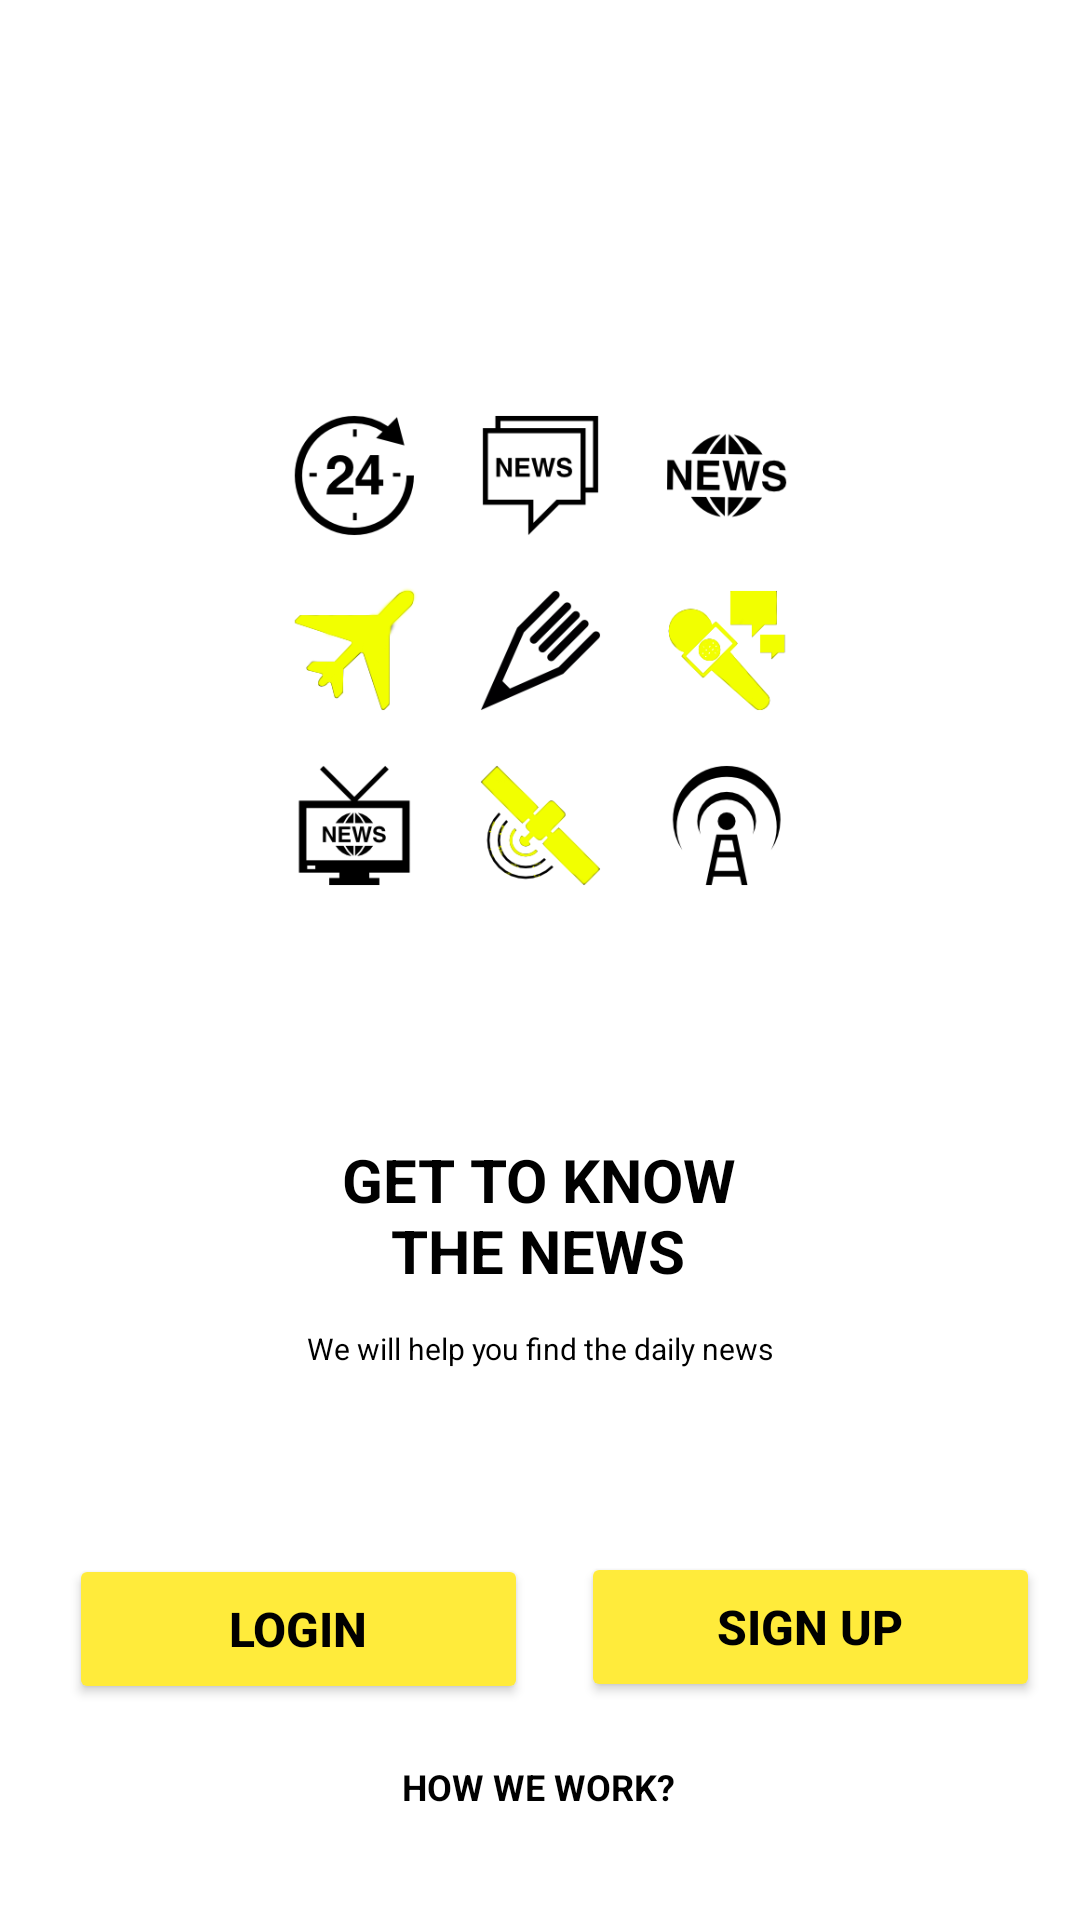

Write the Android layout XML for this screen, with the resource values it uses.
<!-- AndroidManifest.xml: application theme AppTheme -->
<!-- res/layout/activity_main.xml -->
<?xml version="1.0" encoding="utf-8"?>
<androidx.constraintlayout.widget.ConstraintLayout xmlns:android="http://schemas.android.com/apk/res/android"
    xmlns:app="http://schemas.android.com/apk/res-auto"
    xmlns:tools="http://schemas.android.com/tools"
    android:layout_width="match_parent"
    android:layout_height="match_parent"
    android:backgroundTint="@color/white"
    android:background="@color/white"
    tools:context=".MainActivity">

    <TextView
        android:id="@+id/txt_view_news"
        android:layout_width="172dp"
        android:layout_height="57dp"
        android:gravity="center"
        android:text="@string/Get_to_know_the_news"
        android:textColor="@color/black"
        android:textSize="20sp"
        android:textStyle="bold"
        app:layout_constraintBottom_toBottomOf="parent"
        app:layout_constraintHorizontal_bias="0.497"
        app:layout_constraintLeft_toLeftOf="parent"
        app:layout_constraintRight_toRightOf="parent"
        app:layout_constraintTop_toTopOf="parent"
        app:layout_constraintVertical_bias="0.646" />

    <ImageView
        android:id="@+id/imageView"
        android:layout_width="245dp"
        android:layout_height="175dp"
        app:layout_constraintBottom_toBottomOf="parent"
        app:layout_constraintEnd_toEndOf="parent"
        app:layout_constraintStart_toStartOf="parent"
        app:layout_constraintTop_toTopOf="parent"
        app:layout_constraintVertical_bias="0.278"
        app:srcCompat="@drawable/newsphoto" />

    <TextView
        android:id="@+id/textView1"
        android:layout_width="wrap_content"
        android:layout_height="wrap_content"
        android:text="@string/We_will_help_you_find_the_daily_news"
        android:textColor="@color/black"
        android:textSize="10sp"
        app:layout_constraintBottom_toBottomOf="parent"
        app:layout_constraintEnd_toEndOf="parent"
        app:layout_constraintStart_toStartOf="parent"
        app:layout_constraintTop_toTopOf="parent"
        app:layout_constraintVertical_bias="0.707" />

    <Button
        android:id="@+id/login_button"
        android:layout_width="153dp"
        android:layout_height="50dp"
        android:backgroundTint="#FFEB3B"
        android:gravity="center"
        android:text="@string/login_button"
        android:textColor="@color/black"
        android:textSize="16sp"
        android:textStyle="bold"
        app:layout_constraintBottom_toBottomOf="parent"
        app:layout_constraintEnd_toEndOf="parent"
        app:layout_constraintHorizontal_bias="0.111"
        app:layout_constraintStart_toStartOf="parent"
        app:layout_constraintTop_toTopOf="parent"
        app:layout_constraintVertical_bias="0.878" />

    <Button
        android:id="@+id/signup_button"
        android:layout_width="153dp"
        android:layout_height="50dp"
        android:backgroundTint="#FFEB3B"
        android:text="@string/signup_button"
        android:textColor="@color/black"
        android:textSize="16sp"
        android:textStyle="bold"
        app:layout_constraintBottom_toBottomOf="parent"
        app:layout_constraintEnd_toEndOf="parent"
        app:layout_constraintHorizontal_bias="0.935"
        app:layout_constraintStart_toStartOf="parent"
        app:layout_constraintTop_toTopOf="parent"
        app:layout_constraintVertical_bias="0.877" />

    <TextView
        android:id="@+id/work"
        android:layout_width="wrap_content"
        android:layout_height="wrap_content"
        android:text="@string/how_we_work"
        android:textColor="@color/black"
        android:textSize="12sp"
        android:textStyle="bold"
        app:layout_constraintBottom_toBottomOf="parent"
        app:layout_constraintEnd_toEndOf="parent"
        app:layout_constraintHorizontal_bias="0.498"
        app:layout_constraintStart_toStartOf="parent"
        app:layout_constraintTop_toTopOf="parent"
        app:layout_constraintVertical_bias="0.942" />

</androidx.constraintlayout.widget.ConstraintLayout>
<!-- resources referenced by this layout -->
<resources>
  <color name="black">#000000</color>
  <color name="white">#FFFFFF</color>
  <!-- drawable newsphoto: png bitmap (drawable, 46108 bytes) -->
  <string name="Get_to_know_the_news">GET TO KNOW THE NEWS</string>
  <string name="We_will_help_you_find_the_daily_news">We will help you find the daily news</string>
  <string name="how_we_work">HOW WE WORK?</string>
  <string name="login_button">LOGIN</string>
  <string name="signup_button">SIGN UP</string>
  <style name="AppTheme" parent="Theme.AppCompat.Light.NoActionBar">
          
          <item name="colorPrimaryDark">@color/grayup</item>
  
          <item name="colorPrimary">#8395a7</item>
  
      </style>
  <color name="grayup">#3C3C3C</color>
</resources>
